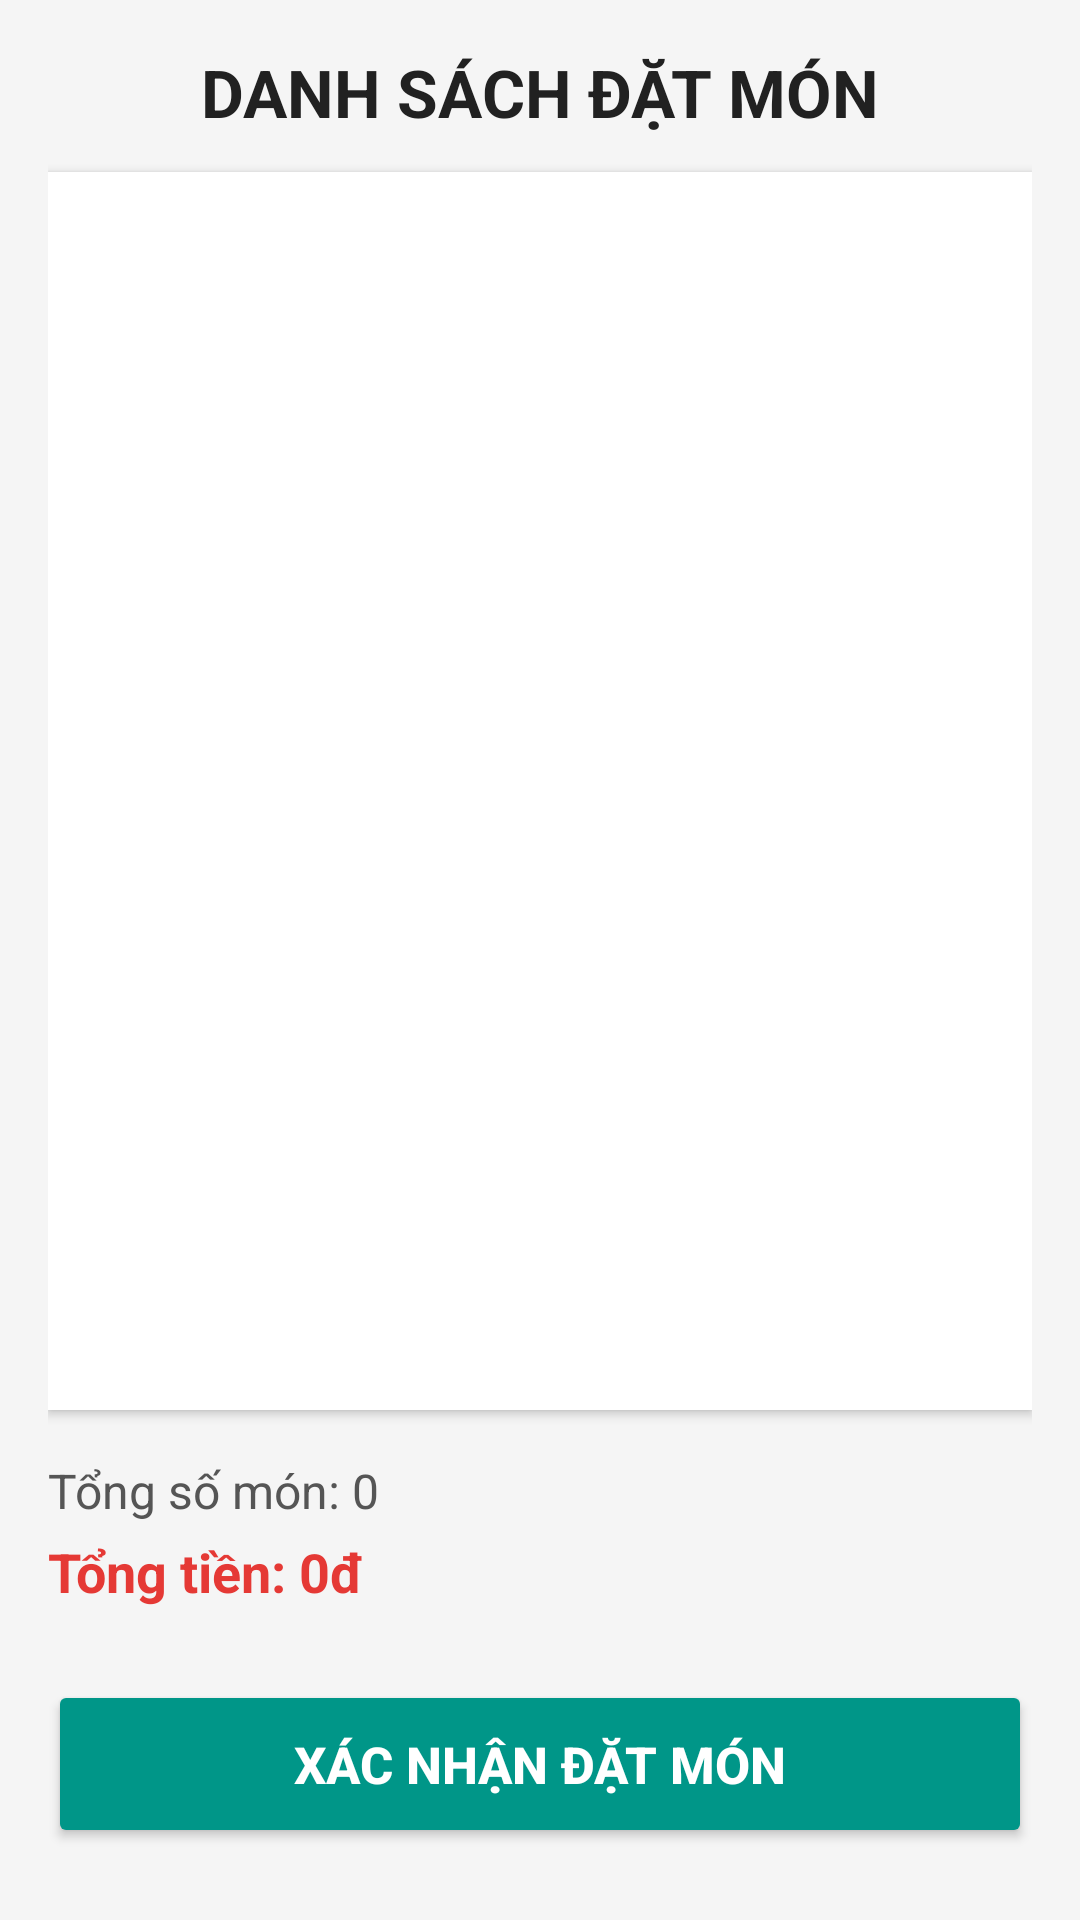

Layout XML and referenced resources for this Android screen:
<!-- AndroidManifest.xml: application theme Theme.FoodOrderingProject -->
<!-- res/layout/fragment_shopping_cart.xml -->
<?xml version="1.0" encoding="utf-8"?>
<FrameLayout xmlns:android="http://schemas.android.com/apk/res/android"
    xmlns:tools="http://schemas.android.com/tools"
    android:layout_width="match_parent"
    android:layout_height="match_parent"
    tools:context=".View.ShoppingCartFrag">

    <LinearLayout xmlns:android="http://schemas.android.com/apk/res/android"
        android:layout_width="match_parent"
        android:layout_height="match_parent"
        android:orientation="vertical"
        android:background="#F5F5F5"
        android:padding="16dp">

        
        <TextView
            android:layout_width="match_parent"
            android:layout_height="wrap_content"
            android:text="DANH SÁCH ĐẶT MÓN"
            android:textSize="22sp"
            android:textStyle="bold"
            android:textColor="#212121"
            android:gravity="center"
            android:paddingBottom="12dp" />

        
        <LinearLayout
            android:layout_width="match_parent"
            android:layout_height="0dp"
            android:layout_weight="1"
            android:background="#FFFFFF"
            android:elevation="2dp"
            android:padding="8dp"
            android:orientation="vertical">

            <ListView
                android:id="@+id/lvShopping"
                android:layout_width="match_parent"
                android:layout_height="match_parent"
                android:divider="@android:color/darker_gray"
                android:dividerHeight="1dp" />
        </LinearLayout>

        
        <LinearLayout
            android:layout_width="match_parent"
            android:layout_height="wrap_content"
            android:orientation="vertical"
            android:paddingTop="16dp"
            android:paddingBottom="16dp">

            <TextView
                android:id="@+id/tvTongMon"
                android:layout_width="match_parent"
                android:layout_height="wrap_content"
                android:text="Tổng số món: 0"
                android:textSize="16sp"
                android:textColor="#555555" />

            <TextView
                android:id="@+id/tvTongTien"
                android:layout_width="match_parent"
                android:layout_height="wrap_content"
                android:text="Tổng tiền: 0đ"
                android:textSize="18sp"
                android:textStyle="bold"
                android:textColor="#E53935"
                android:layout_marginTop="4dp" />
        </LinearLayout>

        
        <Button
            android:id="@+id/btnConfirm"
            android:layout_width="match_parent"
            android:layout_height="56dp"
            android:text="XÁC NHẬN ĐẶT MÓN"
            android:textSize="17sp"
            android:textStyle="bold"
            android:textColor="#FFFFFF"
            android:backgroundTint="#009688"
            android:layout_marginTop="8dp"
            android:layout_marginBottom="8dp" />
    </LinearLayout>
</FrameLayout>
<!-- resources referenced by this layout -->
<resources>
  <style name="Theme.FoodOrderingProject" parent="Base.Theme.FoodOrderingProject" />
  <style name="Base.Theme.FoodOrderingProject" parent="Theme.MaterialComponents.DayNight.NoActionBar">
          
          
          <item name="colorPrimary">#85C9FF</item>
      </style>
</resources>
